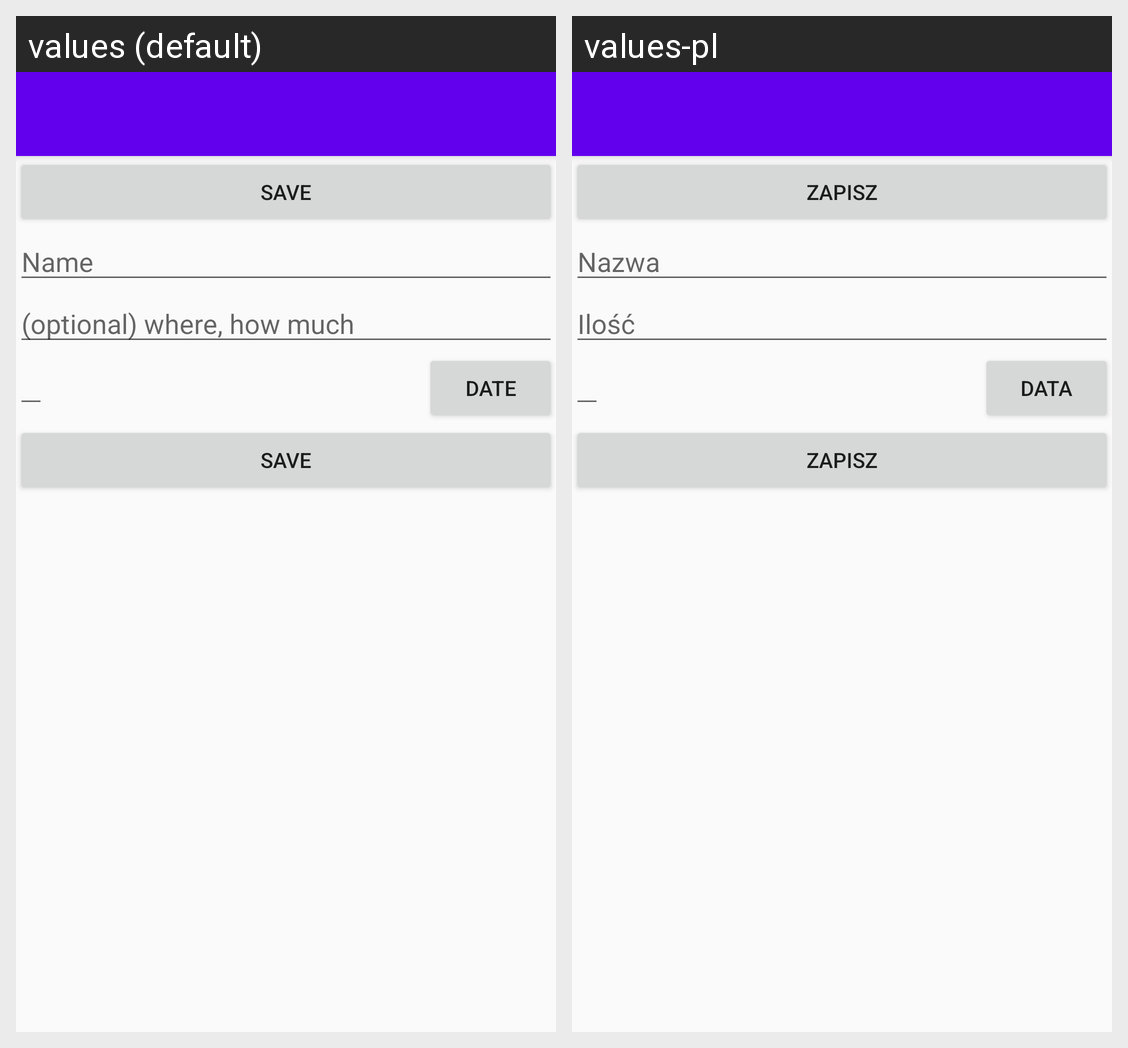

This grid shows one Android layout under two languages. Give, for every string resource on the screen, its name, the default text and each shown locale's text.
Android screen res/layout/activity_edit.xml rendered under 2 locales, left to right: values (default), values-pl. Device: Nexus 5 (rendered at 1080×1920; each locale shown at half size, 540×960, under a caption strip naming it); theme AppTheme.NoActionBar.
Strings drawn on this screen, with the default value and each locale's value (text and hints the layout hard-codes, and strings that could not be matched under every locale, appear in the picture but are not listed):

btn_save
  values: Save
  values-pl: Zapisz

item_name
  values: Name
  values-pl: Nazwa

item_amount
  values: (optional) where, how much
  values-pl: Ilość

btn_date
  values: Date
  values-pl: Data
